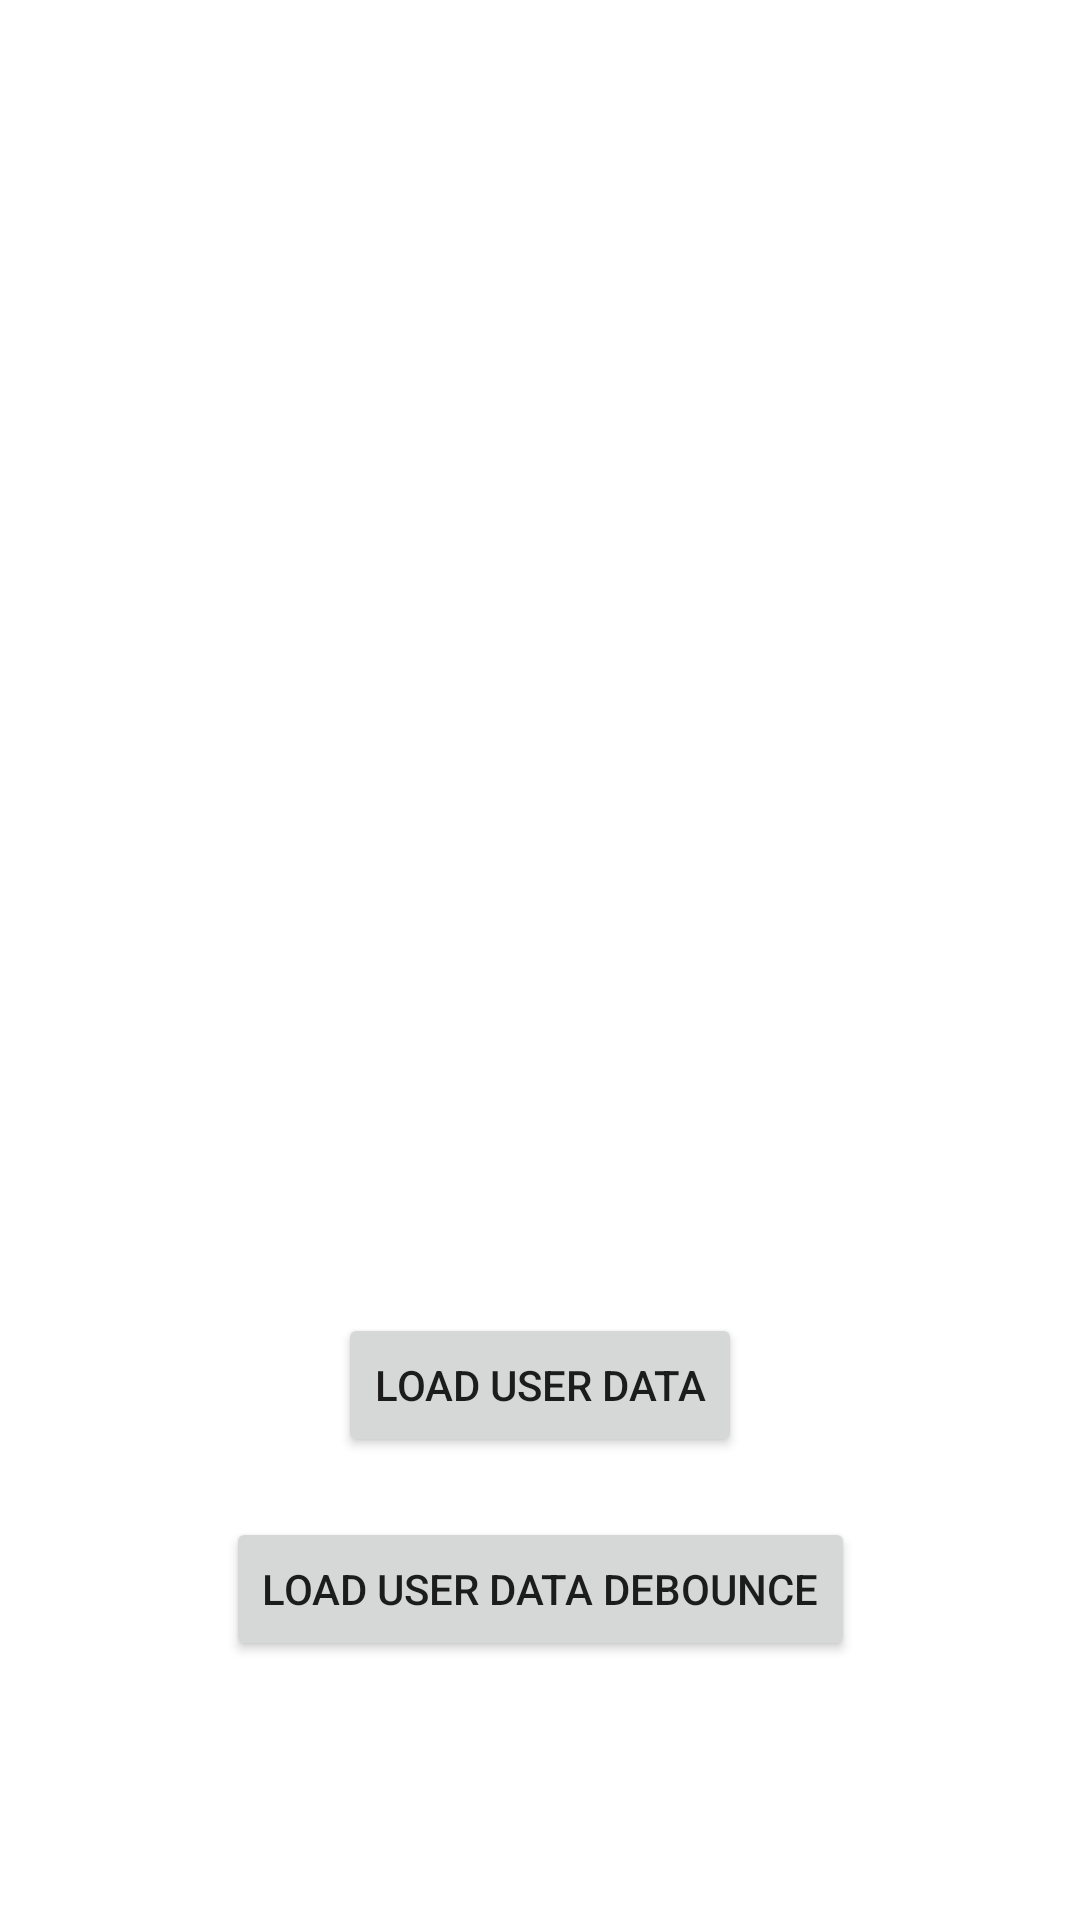

Layout XML and referenced resources for this Android screen:
<!-- AndroidManifest.xml: application theme Theme.MinosLaboratory -->
<!-- res/layout/activity_main.xml -->
<?xml version="1.0" encoding="utf-8"?>
<layout xmlns:android="http://schemas.android.com/apk/res/android"
    xmlns:app="http://schemas.android.com/apk/res-auto"
    xmlns:tools="http://schemas.android.com/tools">

    <data>

        <variable
            name="mainViewModel"
            type="com.angdroid.minoslaboratory.presentation.main.vm.MainMviViewModel" />
    </data>

    <androidx.constraintlayout.widget.ConstraintLayout
        android:layout_width="match_parent"
        android:layout_height="match_parent"
        tools:context=".presentation.main.component.MainMviActivity">

        <TextView
            android:id="@+id/textView"
            android:layout_width="wrap_content"
            android:layout_height="wrap_content"
            android:text="@{mainViewModel.state.userData.userName}"
            android:textSize="20dp"
            app:layout_constraintBottom_toBottomOf="parent"
            app:layout_constraintEnd_toEndOf="parent"
            app:layout_constraintStart_toStartOf="parent"
            app:layout_constraintTop_toTopOf="parent" />

        <TextView
            android:id="@+id/textView2"
            android:layout_width="wrap_content"
            android:layout_height="wrap_content"
            android:layout_marginTop="15dp"
            android:text="@{mainViewModel.state.userData.userCompany}"
            android:textSize="20dp"
            app:layout_constraintEnd_toEndOf="parent"
            app:layout_constraintStart_toStartOf="parent"
            app:layout_constraintTop_toBottomOf="@+id/textView" />

        <TextView
            android:id="@+id/textView3"
            android:layout_width="wrap_content"
            android:layout_height="wrap_content"
            android:layout_marginTop="15dp"
            android:text="@{mainViewModel.state.userData.userId}"
            android:textSize="20dp"
            app:layout_constraintEnd_toEndOf="parent"
            app:layout_constraintStart_toStartOf="parent"
            app:layout_constraintTop_toBottomOf="@+id/textView2" />

        <Button
            android:id="@+id/button"
            android:layout_width="wrap_content"
            android:layout_height="wrap_content"
            android:layout_marginTop="20dp"
            android:text="Load User Data"
            app:layout_constraintEnd_toEndOf="parent"
            app:layout_constraintStart_toStartOf="parent"
            app:layout_constraintTop_toBottomOf="@+id/textView3" />

        <Button
            android:id="@+id/button2"
            android:layout_width="wrap_content"
            android:layout_height="wrap_content"
            android:layout_marginTop="20dp"
            android:text="Load User Data Debounce"
            app:layout_constraintEnd_toEndOf="parent"
            app:layout_constraintStart_toStartOf="parent"
            app:layout_constraintTop_toBottomOf="@+id/button" />
    </androidx.constraintlayout.widget.ConstraintLayout>
</layout>
<!-- resources referenced by this layout -->
<resources>
  <style name="Theme.MinosLaboratory" parent="Theme.MaterialComponents.DayNight.DarkActionBar">
          
          <item name="colorPrimary">@color/purple_500</item>
          <item name="colorPrimaryVariant">@color/purple_700</item>
          <item name="colorOnPrimary">@color/white</item>
          
          <item name="colorSecondary">@color/teal_200</item>
          <item name="colorSecondaryVariant">@color/teal_700</item>
          <item name="colorOnSecondary">@color/black</item>
          
          <item name="android:statusBarColor">?attr/colorPrimaryVariant</item>
          
      </style>
  <!-- not gathered from this repository: default colours our renderer supplied (Android Studio template values) -->
  <color name="purple_500">#FF6200EE</color>
  <color name="purple_700">#FF3700B3</color>
  <color name="teal_200">#FF03DAC5</color>
  <color name="teal_700">#FF018786</color>
  <color name="black">#FF000000</color>
  <color name="white">#FFFFFFFF</color>
</resources>
